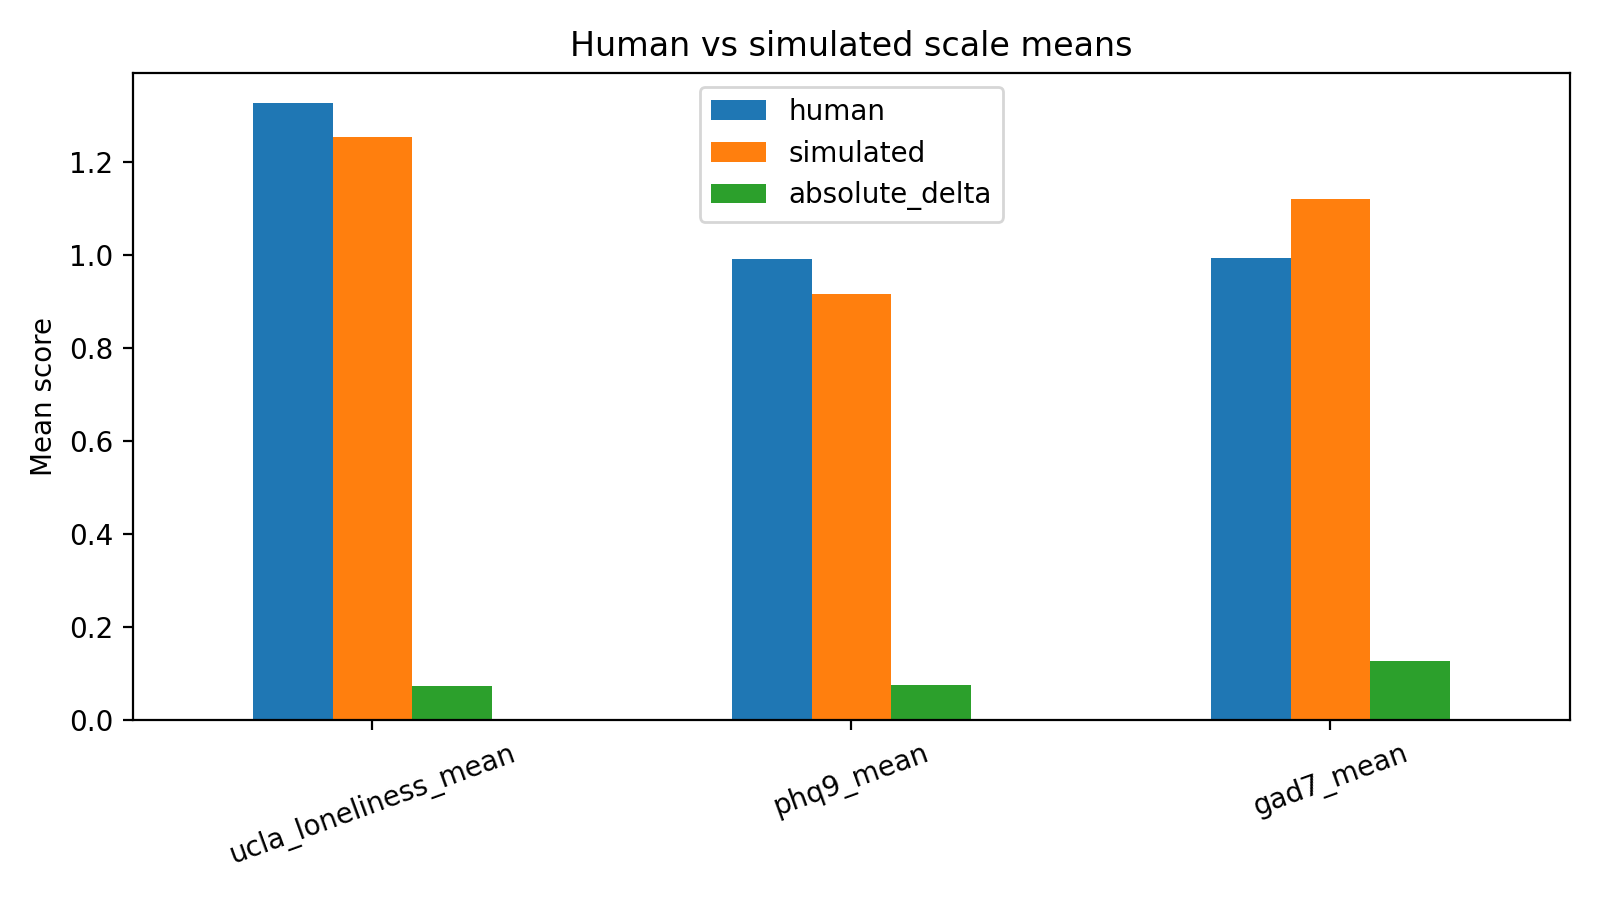

The table this chart was drawn from, first rows:
scale, human, simulated, absolute_delta
ucla_loneliness_mean, 1.327, 1.255, 0.07188
phq9_mean, 0.9917, 0.9167, 0.075
gad7_mean, 0.9946, 1.121, 0.1268
